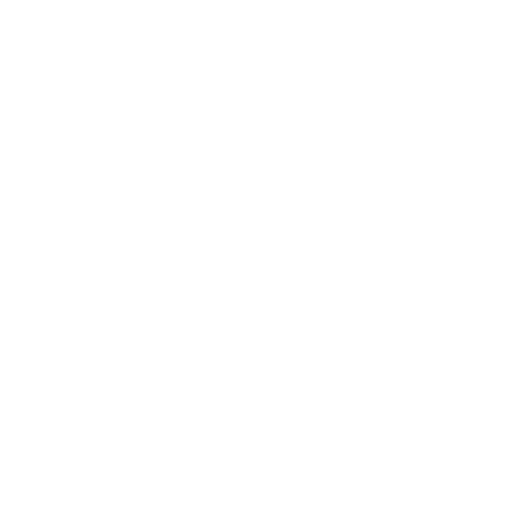
t = 0.00 s
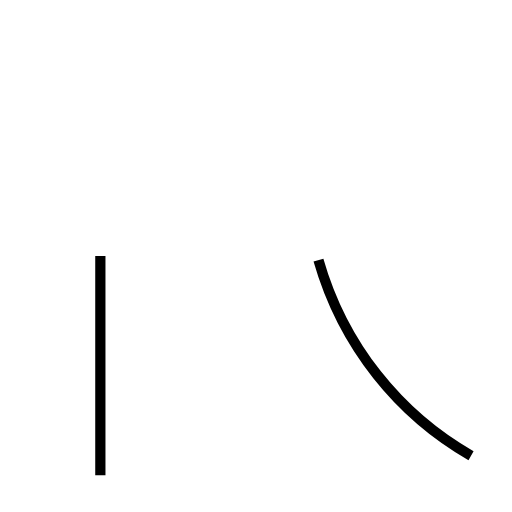
t = 1.39 s
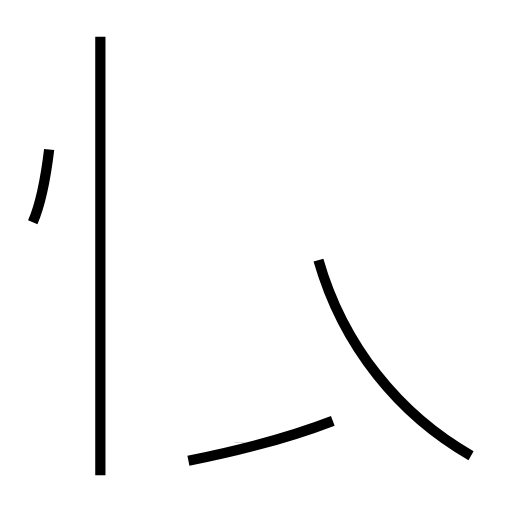
t = 2.69 s
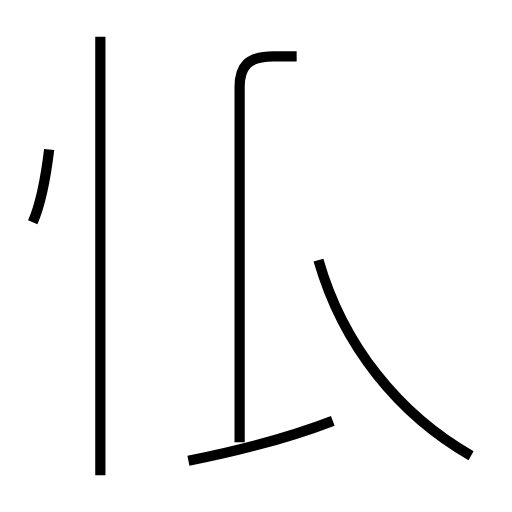
t = 3.95 s
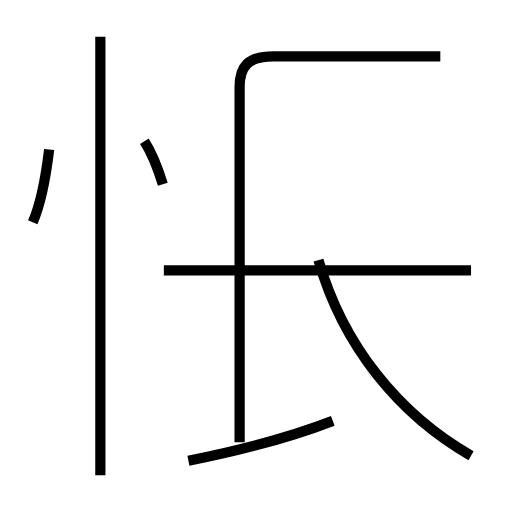
t = 5.41 s
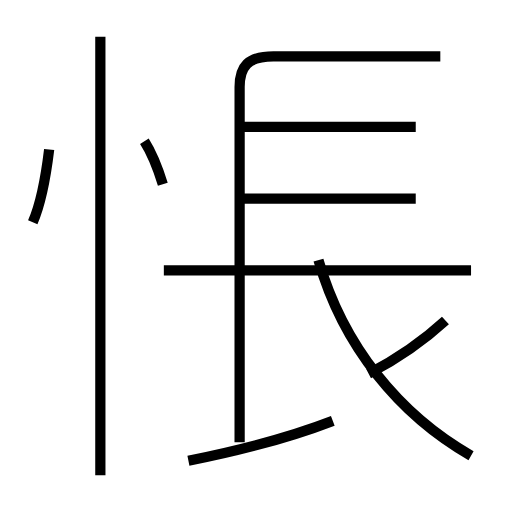
t = 6.72 s

The animated SVG that drew these frames (rendered in a browser with its animation timeline set to each time). Animation: 10 SMIL elements (animate=10); one cycle of 6.72 s.

<?xml version='1.0' encoding='utf-8'?>
<svg viewBox="0.0 -6.0 50.0 50.0" version="1.1" xmlns="http://www.w3.org/2000/svg"><rect x="-1000" y="-1000" width="2000" height="2000" stroke="white" fill="white" /><g style="fill:none;stroke:#000000;stroke-width:1"><path d="M 46.0 0.5 C 39.0 -3.5 33.5 -10.2 31.1 -18.6 " transform="translate(0.0 38.0)" stroke-dasharray="24.840532551286042" stroke-dashoffset="24.840532551286042"><animate attributeName="stroke-dashoffset" from="24.840532551286042" to="0" dur="0.7452159765385813s" begin="0s; anim_end.end" fill="freeze" id="anim0" /></path><path d="M 9.8 2.4 L 9.8 -40.4 " transform="translate(0.0 38.0)" stroke-dasharray="42.8" stroke-dashoffset="42.8"><animate attributeName="stroke-dashoffset" from="42.8" to="0" dur="1.2839999999999998s" begin="anim0.end" fill="freeze" id="anim1" /></path><path d="M 18.4 1.0 C 22.9 0.1 28.1 -1.2 32.5 -2.9 " transform="translate(0.0 38.0)" stroke-dasharray="14.646300708049903" stroke-dashoffset="14.646300708049903"><animate attributeName="stroke-dashoffset" from="14.646300708049903" to="0" dur="0.4393890212414971s" begin="anim1.end" fill="freeze" id="anim2" /></path><path d="M 3.2 -22.3 C 3.9 -23.9 4.5 -26.9 4.8 -29.4 " transform="translate(0.0 38.0)" stroke-dasharray="7.297757627344728" stroke-dashoffset="7.297757627344728"><animate attributeName="stroke-dashoffset" from="7.297757627344728" to="0" dur="0.21893272882034184s" begin="anim2.end" fill="freeze" id="anim3" /></path><path d="M 23.4 -0.8 L 23.4 -35.5 C 23.4 -37.5 24.2 -38.5 26.7 -38.5 L 43.0 -38.5 " transform="translate(0.0 38.0)" stroke-dasharray="56.186290128732495" stroke-dashoffset="56.186290128732495"><animate attributeName="stroke-dashoffset" from="56.186290128732495" to="0" dur="1.6855887038619748s" begin="anim3.end" fill="freeze" id="anim4" /></path><path d="M 15.9 -26.0 C 15.5 -27.3 14.8 -29.1 14.1 -30.2 " transform="translate(0.0 38.0)" stroke-dasharray="4.580630460560693" stroke-dashoffset="4.580630460560693"><animate attributeName="stroke-dashoffset" from="4.580630460560693" to="0" dur="0.13741891381682078s" begin="anim4.end" fill="freeze" id="anim5" /></path><path d="M 46.0 -17.6 L 16.0 -17.6 " transform="translate(0.0 38.0)" stroke-dasharray="30.0" stroke-dashoffset="30.0"><animate attributeName="stroke-dashoffset" from="30.0" to="0" dur="0.8999999999999999s" begin="anim5.end" fill="freeze" id="anim6" /></path><path d="M 36.0 -7.5 C 38.5 -8.8 41.0 -10.4 43.5 -12.7 " transform="translate(0.0 38.0)" stroke-dasharray="9.15404016201031" stroke-dashoffset="9.15404016201031"><animate attributeName="stroke-dashoffset" from="9.15404016201031" to="0" dur="0.2746212048603093s" begin="anim6.end" fill="freeze" id="anim7" /></path><path d="M 40.6 -24.6 L 23.4 -24.6 " transform="translate(0.0 38.0)" stroke-dasharray="17.200000000000003" stroke-dashoffset="17.200000000000003"><animate attributeName="stroke-dashoffset" from="17.200000000000003" to="0" dur="0.516s" begin="anim7.end" fill="freeze" id="anim8" /></path><path d="M 40.6 -31.6 L 23.4 -31.6" transform="translate(0.0 38.0)" stroke-dasharray="17.200000000000003" stroke-dashoffset="17.200000000000003"><animate attributeName="stroke-dashoffset" from="17.200000000000003" to="0" dur="0.516s" begin="anim8.end" fill="freeze" id="anim_end" /></path></g></svg>
